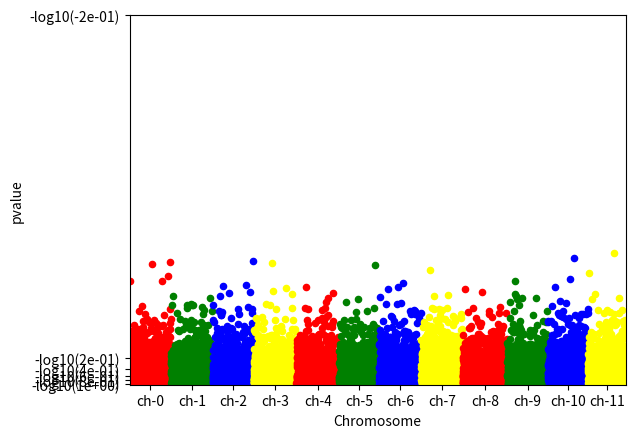

Write Python code to recreate this figure.
import matplotlib.pyplot as plt
import matplotlib.scale as mscale
import matplotlib.transforms as mtransforms
import matplotlib.ticker as ticker
import numpy as np
import pandas as pd
import seaborn as sns
from scipy.stats import uniform, randint


class MinusLog10Scale(mscale.ScaleBase):
    """
    ScaleBase class for generating -log10 scale. (Manhattan plot)
    """

    name = '-log10'

    def __init__(self, axis, **kwargs):
        mscale.ScaleBase.__init__(self, axis)

    def set_default_locators_and_formatters(self, axis):
        axis.set_major_locator(ticker.AutoLocator())
        axis.set_major_formatter(ticker.FuncFormatter(lambda x, pos: f'-log10({x:.0e})'))
        axis.set_minor_locator(ticker.NullLocator())
        axis.set_minor_formatter(ticker.NullFormatter())

    def limit_range_for_scale(self, vmin, vmax, minpos):
        return max(0., vmin), vmax

    class MinusLog10Transform(mtransforms.Transform):
        input_dims = 1
        output_dims = 1
        is_separable = True

        def transform_non_affine(self, a):
            a = np.array(a)
            r = -np.log10(a)
            r: np.ndarray
            if np.isnan(r).any():
                print(a)
                np.nan_to_num(r, copy=False, nan=10.0)
                # r = -np.log10(np.abs(a))
            return r

        def inverted(self):
            return MinusLog10Scale.InvertedMinusLog10Transform()

    class InvertedMinusLog10Transform(mtransforms.Transform):
        input_dims = 1
        output_dims = 1
        is_separable = True

        def transform(self, a):
            return 10 ** -np.array(a)

        def inverted(self):
            return MinusLog10Scale.MinusLog10Transform()

    def get_transform(self):
        return self.MinusLog10Transform()


mscale.register_scale(MinusLog10Scale)

df = pd.DataFrame({'gene': ['gene-%i' % i for i in np.arange(10000)],
                'pvalue': uniform.rvs(size=10000),
                'chromosome': ['ch-%i' % i for i in randint.rvs(0, 12, size=10000)]})

# -log_10(pvalue)

df.chromosome = df.chromosome.astype('category')
df.chromosome = df.chromosome.cat.set_categories(['ch-%i' % i for i in range(12)], ordered=True)
df = df.sort_values('chromosome')

# How to plot gene vs. -log10(pvalue) and colour it by chromosome?
df['ind'] = range(len(df))
df_grouped = df.groupby(('chromosome'))

fig = plt.figure()
ax = fig.add_subplot(111)
colors = ['red', 'green', 'blue', 'yellow']
x_labels = []
x_labels_pos = []
for num, (name, group) in enumerate(df_grouped):
    group.plot(kind='scatter', x='ind', y='pvalue', color=colors[num % len(colors)], ax=ax)
    x_labels.append(name)
    x_labels_pos.append((group['ind'].iloc[-1] - (group['ind'].iloc[-1] - group['ind'].iloc[0]) / 2))
ax.set_xticks(x_labels_pos)
ax.set_xticklabels(x_labels)
ax.set_yscale('-log10')
ax.set_xlim([0, len(df)])
# ax.set_ylim([0, 3.5])
ax.set_xlabel('Chromosome')
plt.show()


exit(0)
# Simulate DataFrame
df = pd.DataFrame({
    'rsid': [f'rs{i}' for i in np.arange(10000)],  # Reference SNP cluster ID (not strictly required)
    'chrom': [i for i in randint.rvs(1, 23 + 1, size=10000)],
    'pos': [i for i in randint.rvs(0, 10 ** 5, size=10000)],
    'pval': uniform.rvs(size=10000)})
df = df.sort_values(['chrom', 'pos'])
df.reset_index(inplace=True, drop=True)
df['i'] = df.index


def plot_old(df):
    df['-logp'] = -np.log10(df.pval)

    # Generate Manhattan plot: (#optional tweaks for relplot: linewidth=0, s=9)
    plot = sns.relplot(
        data=df, x='i', y='-logp', aspect=3.7,
        hue='chrom', palette='bright', legend=None
    )
    chrom_df = df.groupby('chrom')['i'].median()
    plot.ax.set_xlabel('chrom')
    plot.ax.set_xticks(chrom_df)
    plot.ax.set_xticklabels(chrom_df.index)
    plot.fig.suptitle('Manhattan plot')

    plt.show()


def plot_new(df):
    plot = sns.relplot(
        data=df, x='i', y='pval',
        hue='chrom', palette='bright', legend=None
    )
    # plot.ax.set_ylim(top=0)

    chrom_df = df.groupby('chrom')['i'].median()
    # plot.ax.set_xlabel('chrom')
    # plot.ax.set_xticks(chrom_df)
    # plot.ax.set_xticklabels(chrom_df.index)
    plot.fig.suptitle('Manhattan plot')
    # plot.ax.tick_params(
    #     axis='both', which='both',
    #     bottom=False, top=False, left=False, right=False,
    #     labelbottom=False
    # )
    plt.grid(False)
    plt.axis('off')

    plot.ax.set_yscale('-log10')

    plt.show()


# plot_old(df.copy(deep=True))
plot_new(df.copy(deep=True))
